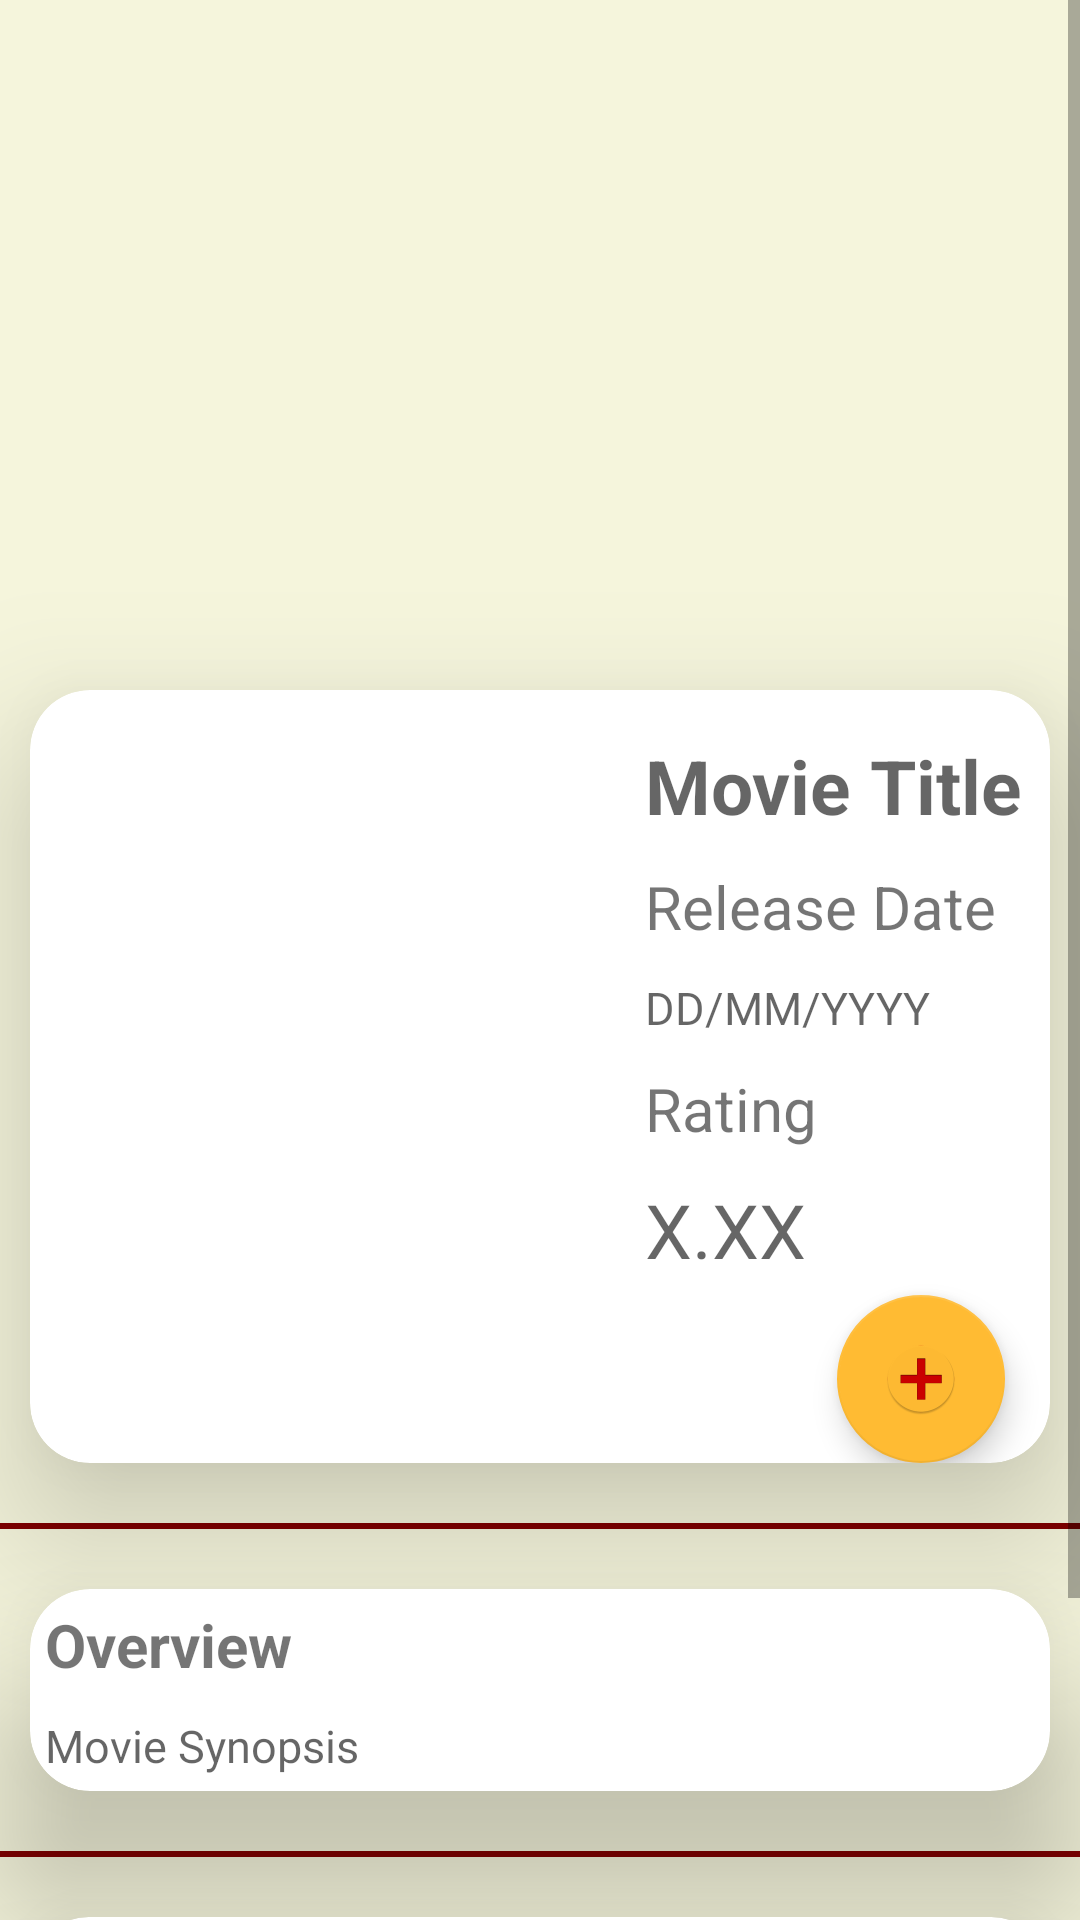

The Android layout XML behind this screen, and the referenced resources:
<!-- AndroidManifest.xml: application theme AppTheme -->
<!-- res/layout/activity_details.xml -->
<?xml version="1.0" encoding="utf-8"?>
<layout xmlns:android="http://schemas.android.com/apk/res/android"
    xmlns:app="http://schemas.android.com/apk/res-auto"
    xmlns:fab="http://schemas.android.com/apk/res-auto"
    xmlns:tools="http://schemas.android.com/tools"
    tools:context="com.alexsav.popularmovies.activities.DetailsActivity">

    <ScrollView
        android:layout_width="match_parent"
        android:layout_height="match_parent">

        <LinearLayout
            android:layout_width="match_parent"
            android:layout_height="wrap_content"
            android:background="@color/colorBackgroundDetails"
            android:orientation="vertical">

            <ImageView
                android:id="@+id/image_backdrop_image"
                android:layout_width="match_parent"
                android:layout_height="220dp"
                android:adjustViewBounds="true"
                android:contentDescription="@string/images"
                android:scaleType="centerCrop" />

            
            <android.support.v7.widget.CardView
                android:id="@+id/details_card"
                style="@style/CardViewStyle">

                <LinearLayout
                    android:layout_width="match_parent"
                    android:layout_height="wrap_content"
                    android:orientation="horizontal">

                    <ImageView
                        android:id="@+id/image_details"
                        android:layout_width="@dimen/space_200"
                        android:layout_height="@dimen/space_250"
                        android:contentDescription="@string/images" />

                    <LinearLayout
                        android:layout_width="match_parent"
                        android:layout_height="wrap_content"
                        android:layout_marginTop="@dimen/space_10"
                        android:orientation="vertical">

                        <TextView
                            android:id="@+id/movie_title_text_view"
                            style="@style/DetailsScreenInfo"
                            android:hint="@string/movie_title_hint"
                            android:maxLines="2"
                            android:textAppearance="@style/TextAppearance.AppCompat.Headline"
                            android:textSize="@dimen/title_text_size"
                            android:textStyle="bold" />

                        <TextView
                            android:id="@+id/label_date_text_view"
                            style="@style/DetailsScreenLabels"
                            android:text="@string/label_date" />

                        <TextView
                            android:id="@+id/date_text_view"
                            style="@style/DetailsScreenInfo"
                            android:hint="@string/movie_date_hint"
                            android:textColor="@color/colorLightGrey" />

                        <TextView
                            android:id="@+id/label_rating_text_view"
                            style="@style/DetailsScreenLabels"
                            android:text="@string/label_rating" />

                        <TextView
                            android:id="@+id/rating_text_view"
                            style="@style/DetailsScreenInfo"
                            android:drawablePadding="@dimen/space_10"
                            android:drawableStart="@drawable/rating_star_small"
                            android:hint="@string/movie_rating_hint"
                            android:textColor="@color/colorLightGrey"
                            android:textSize="@dimen/title_text_size" />

                        <android.support.design.widget.FloatingActionButton
                            android:id="@+id/fab"
                            android:layout_width="wrap_content"
                            android:layout_height="wrap_content"
                            android:layout_gravity="bottom|end"
                            android:layout_marginEnd="@dimen/space_15"
                            android:clickable="true"
                            app:backgroundTint="@color/colorAccent"

                            fab:srcCompat="@drawable/ic_add_favorite"
                            tools:ignore="VectorDrawableCompat" />

                    </LinearLayout>
                </LinearLayout>
            </android.support.v7.widget.CardView>

            
            <View
                android:layout_width="match_parent"
                android:layout_height="@dimen/space_2"
                android:layout_marginBottom="@dimen/space_10"
                android:layout_marginTop="@dimen/space_10"
                android:background="@color/colorPrimaryDark"
                android:padding="@dimen/small_padding_5" />

            <android.support.v7.widget.CardView
                android:id="@+id/overview_card"
                style="@style/CardViewStyle">

                <LinearLayout
                    android:layout_width="match_parent"
                    android:layout_height="match_parent"
                    android:orientation="vertical">

                    <TextView
                        android:id="@+id/label_synopsis_text_view"
                        style="@style/DetailsScreenLabels"
                        android:text="@string/label_overview"
                        android:textStyle="bold" />

                    <TextView
                        android:id="@+id/synopsis_text_view"
                        style="@style/DetailsScreenInfo"
                        android:hint="@string/movie_overview_hint" />
                </LinearLayout>

            </android.support.v7.widget.CardView>

            
            <View
                android:layout_width="match_parent"
                android:layout_height="@dimen/space_2"
                android:layout_marginBottom="@dimen/space_10"
                android:layout_marginTop="@dimen/space_10"
                android:background="@color/colorPrimaryDark"
                android:padding="@dimen/small_padding_5" />

            <android.support.v7.widget.CardView style="@style/CardViewStyle">

                <LinearLayout
                    android:layout_width="match_parent"
                    android:layout_height="wrap_content"
                    android:orientation="vertical">

                    <TextView
                        style="@style/DetailsScreenLabels"
                        android:text="@string/label_reviews"
                        android:textStyle="bold" />

                    <android.support.v7.widget.RecyclerView
                        android:id="@+id/recyclerViewReviews"
                        style="@style/RecyclerViewStyle"
                        android:layout_margin="@dimen/space_1" />
                </LinearLayout>

            </android.support.v7.widget.CardView>

            
            <View
                android:layout_width="match_parent"
                android:layout_height="@dimen/space_2"
                android:layout_marginBottom="@dimen/space_10"
                android:layout_marginTop="@dimen/space_10"
                android:background="@color/colorPrimaryDark"
                android:padding="@dimen/small_padding_5" />

            <android.support.v7.widget.CardView style="@style/CardViewStyle">

                <LinearLayout
                    android:layout_width="match_parent"
                    android:layout_height="wrap_content"
                    android:orientation="vertical">

                    <TextView
                        style="@style/DetailsScreenLabels"
                        android:text="@string/label_trailer"
                        android:textStyle="bold" />

                    <android.support.v7.widget.RecyclerView
                        android:id="@+id/recyclerViewTrailers"
                        style="@style/RecyclerViewStyle"
                        android:layout_margin="@dimen/space_1">

                    </android.support.v7.widget.RecyclerView>
                </LinearLayout>

            </android.support.v7.widget.CardView>

        </LinearLayout>
    </ScrollView>
</layout>
<!-- resources referenced by this layout -->
<resources>
  <color name="colorAccent">#fb3</color>
  <color name="colorBackgroundDetails">#F5F5DC</color>
  <color name="colorLightGrey">#a9a9a9</color>
  <color name="colorPrimaryDark">#800000</color>
  <dimen name="small_padding_5">5dp</dimen>
  <dimen name="space_1">1dp</dimen>
  <dimen name="space_10">10dp</dimen>
  <dimen name="space_15">15dp</dimen>
  <dimen name="space_2">2dp</dimen>
  <dimen name="space_200">200dp</dimen>
  <dimen name="space_250">250dp</dimen>
  <dimen name="title_text_size">25sp</dimen>
  <!-- drawable ic_add_favorite: png bitmap (drawable-hdpi, 3944 bytes) -->
  <string name="images">Image content Description</string>
  <string name="label_date">Release Date</string>
  <string name="label_overview">Overview</string>
  <string name="label_rating">Rating</string>
  <string name="label_reviews">Reviews</string>
  <string name="label_trailer">Trailers</string>
  <string name="movie_date_hint">DD/MM/YYYY</string>
  <string name="movie_overview_hint">Movie Synopsis</string>
  <string name="movie_rating_hint">X.XX</string>
  <string name="movie_title_hint">Movie Title</string>
  <style name="CardViewStyle" parent="CardView">
          <item name="android:layout_width">match_parent</item>
          <item name="android:layout_height">wrap_content</item>
          <item name="android:layout_margin">@dimen/space_10</item>
          <item name="cardBackgroundColor">@color/colorWhite</item>
          <item name="cardCornerRadius">20dp</item>
          <item name="cardElevation">30dp</item>
      </style>
  <style name="DetailsScreenInfo">
          <item name="android:layout_width">wrap_content</item>
          <item name="android:layout_height">wrap_content</item>
          <item name="android:textSize">@dimen/details_text_size</item>
          <item name="android:padding">@dimen/small_padding_5</item>
      </style>
  <style name="DetailsScreenLabels">
          <item name="android:layout_width">wrap_content</item>
          <item name="android:layout_height">wrap_content</item>
          <item name="android:textSize">@dimen/label_text_size</item>
          <item name="android:padding">@dimen/small_padding_5</item>
      </style>
  <style name="RecyclerViewStyle">
          <item name="android:layout_width">match_parent</item>
          <item name="android:layout_height">wrap_content</item>
          <item name="android:layout_marginBottom">8dp</item>
          <item name="android:layout_marginLeft">16dp</item>
          <item name="android:layout_marginRight">16dp</item>
          <item name="android:orientation">horizontal</item>
      </style>
  <style name="AppTheme" parent="Theme.AppCompat.DayNight.DarkActionBar">
          
          <item name="colorPrimary">@color/colorPrimary</item>
          <item name="colorPrimaryDark">@color/colorPrimaryDark</item>
          <item name="colorAccent">@color/colorAccent</item>
      </style>
  <color name="colorWhite">#FFFFFF</color>
  <dimen name="details_text_size">15sp</dimen>
  <dimen name="label_text_size">20sp</dimen>
  <color name="colorPrimary">#B22222</color>
</resources>
